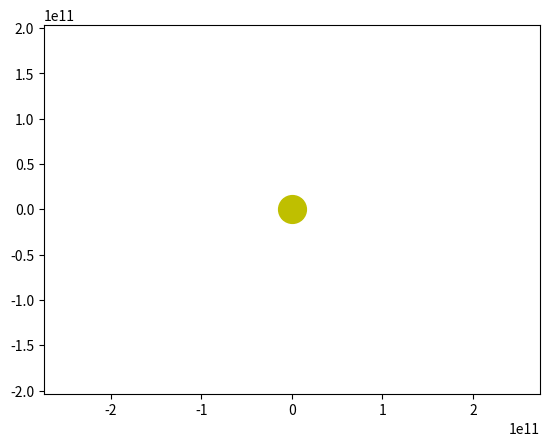

This figure's Python source: (Note: this script raises an exception after producing the figure.)
import numpy as np
from scipy.integrate import odeint
import matplotlib.pyplot as plt
from matplotlib.animation import FuncAnimation

frames = 365
seconds_in_year = 365 * 24 * 60 * 60
years = 1
t = np.linspace(0, years*seconds_in_year, frames)

def move_func(s, t):
    (x1, v_x1, y1, v_y1,
     x2, v_x2, y2, v_y2,
     x3, v_x3, y3, v_y3,
     x4, v_x4, y4, v_y4) = s

    dxdt1 = v_x1
    dv_xdt1 = - G * m * x1 / (x1**2 + y1**2)**1.5
    dydt1 = v_y1
    dv_ydt1 = - G * m * y1 / (x1**2 + y1**2)**1.5

    dxdt2 = v_x2
    dv_xdt2 = - G * m * x2 / (x2**2 + y2**2)**1.5
    dydt2 = v_y2
    dv_ydt2 = - G * m * y2 / (x2**2 + y2**2)**1.5

    dxdt3 = v_x3
    dv_xdt3 = - G * m * x3 / (x3**2 + y3**2)**1.5
    dydt3 = v_y3
    dv_ydt3 = - G * m * y3 / (x3**2 + y3**2)**1.5

    dxdt4 = v_x4
    dv_xdt4 = - G * m * x4 / (x4**2 + y4**2)**1.5
    dydt4 = v_y4
    dv_ydt4 = - G * m * y4 / (x4**2 + y4**2)**1.5

    return (dxdt1, dv_xdt1, dydt1, dv_ydt1,
            dxdt2, dv_xdt2, dydt2, dv_ydt2,
            dxdt3, dv_xdt3, dydt3, dv_ydt3,
            dxdt4, dv_xdt4, dydt4, dv_ydt4)
G = 6.67 * 10**(-11)
m = 1.98 * 10**(30)
#1 - Меркурий
#2 - Венера 
#3 - Земля
#4 - Марс
x10 =47.5 *(10 ** 9)
v_x10 = 0
y10 = 0
v_y10 = 48000

x20 = 108 * (10 ** 9)
v_x20 = 0
y20 = 0
v_y20 =35000

x30=149.6 * (10 **9)
v_x30=0
y30=0
v_y30=30000

x40=228 * (10 ** 9)
v_x40=0
y40=0
v_y40=24000

s0 = (x10, v_x10, y10, v_y10,
      x20, v_x20, y20, v_y20,
      x30, v_x30, y30, v_y30,
      x40, v_x40, y40, v_y40)
sol = odeint(move_func, s0, t)
def solve_func(i, key):
    
    if key == 'point':
        x1 = sol[i, 0]
        y1 = sol[i, 2]
        x2 = sol[i, 4]
        y2 = sol[i, 6]
        x3 = sol[i, 8]
        y3 = sol[i, 10]
        x4 = sol[i, 12]
        y4 = sol[i, 14]
        
    else:
        x1 = sol[:i, 0]
        y1 = sol[:i, 2]
        x2 = sol[:i, 4]
        y2 = sol[:i, 6]
        x3 = sol[:i, 8]
        y3 = sol[:i, 10]
        x4 = sol[:i, 12]
        y4 = sol[:i, 14]
    return ((x1, y1), (x2, y2), (x3, y3), (x4, y4))

fig, ax = plt.subplots()

ball1, = plt.plot([], [], 'o', color='b')
ball_line1, = plt.plot([], [], '-', color='b')

ball2, = plt.plot([], [], 'o', color='r')
ball_line2, = plt.plot([], [], '-', color='r')

ball3, = plt.plot([], [], 'o', color='g')
ball_line3, = plt.plot([], [], '-', color='g')

ball4, = plt.plot([], [], 'o', color='y')
ball_line4, = plt.plot([], [], '-', color='y')



plt.plot([0], [0], 'o', color='y', ms=20)

def animate(i):
    ball1.set_data(solve_func(i, 'point')[0])
    ball_line1.set_data(solve_func(i, 'line')[0])

    ball2.set_data(solve_func(i, 'point')[1])
    ball_line2.set_data(solve_func(i, 'line')[1])

    ball3.set_data(solve_func(i, 'point')[2])
    ball_line3.set_data(solve_func(i, 'line')[2])
    
    ball4.set_data(solve_func(i, 'point')[3])
    ball_line4.set_data(solve_func(i, 'line')[3])

ani = FuncAnimation(fig,
                    animate,
                    frames=frames,
                    interval=30)

plt.axis('equal')
edge = 1.2*x40
ax.set_xlim(-edge, edge)
ax.set_ylim(-edge, edge)

ani.save('my_anim.gif')